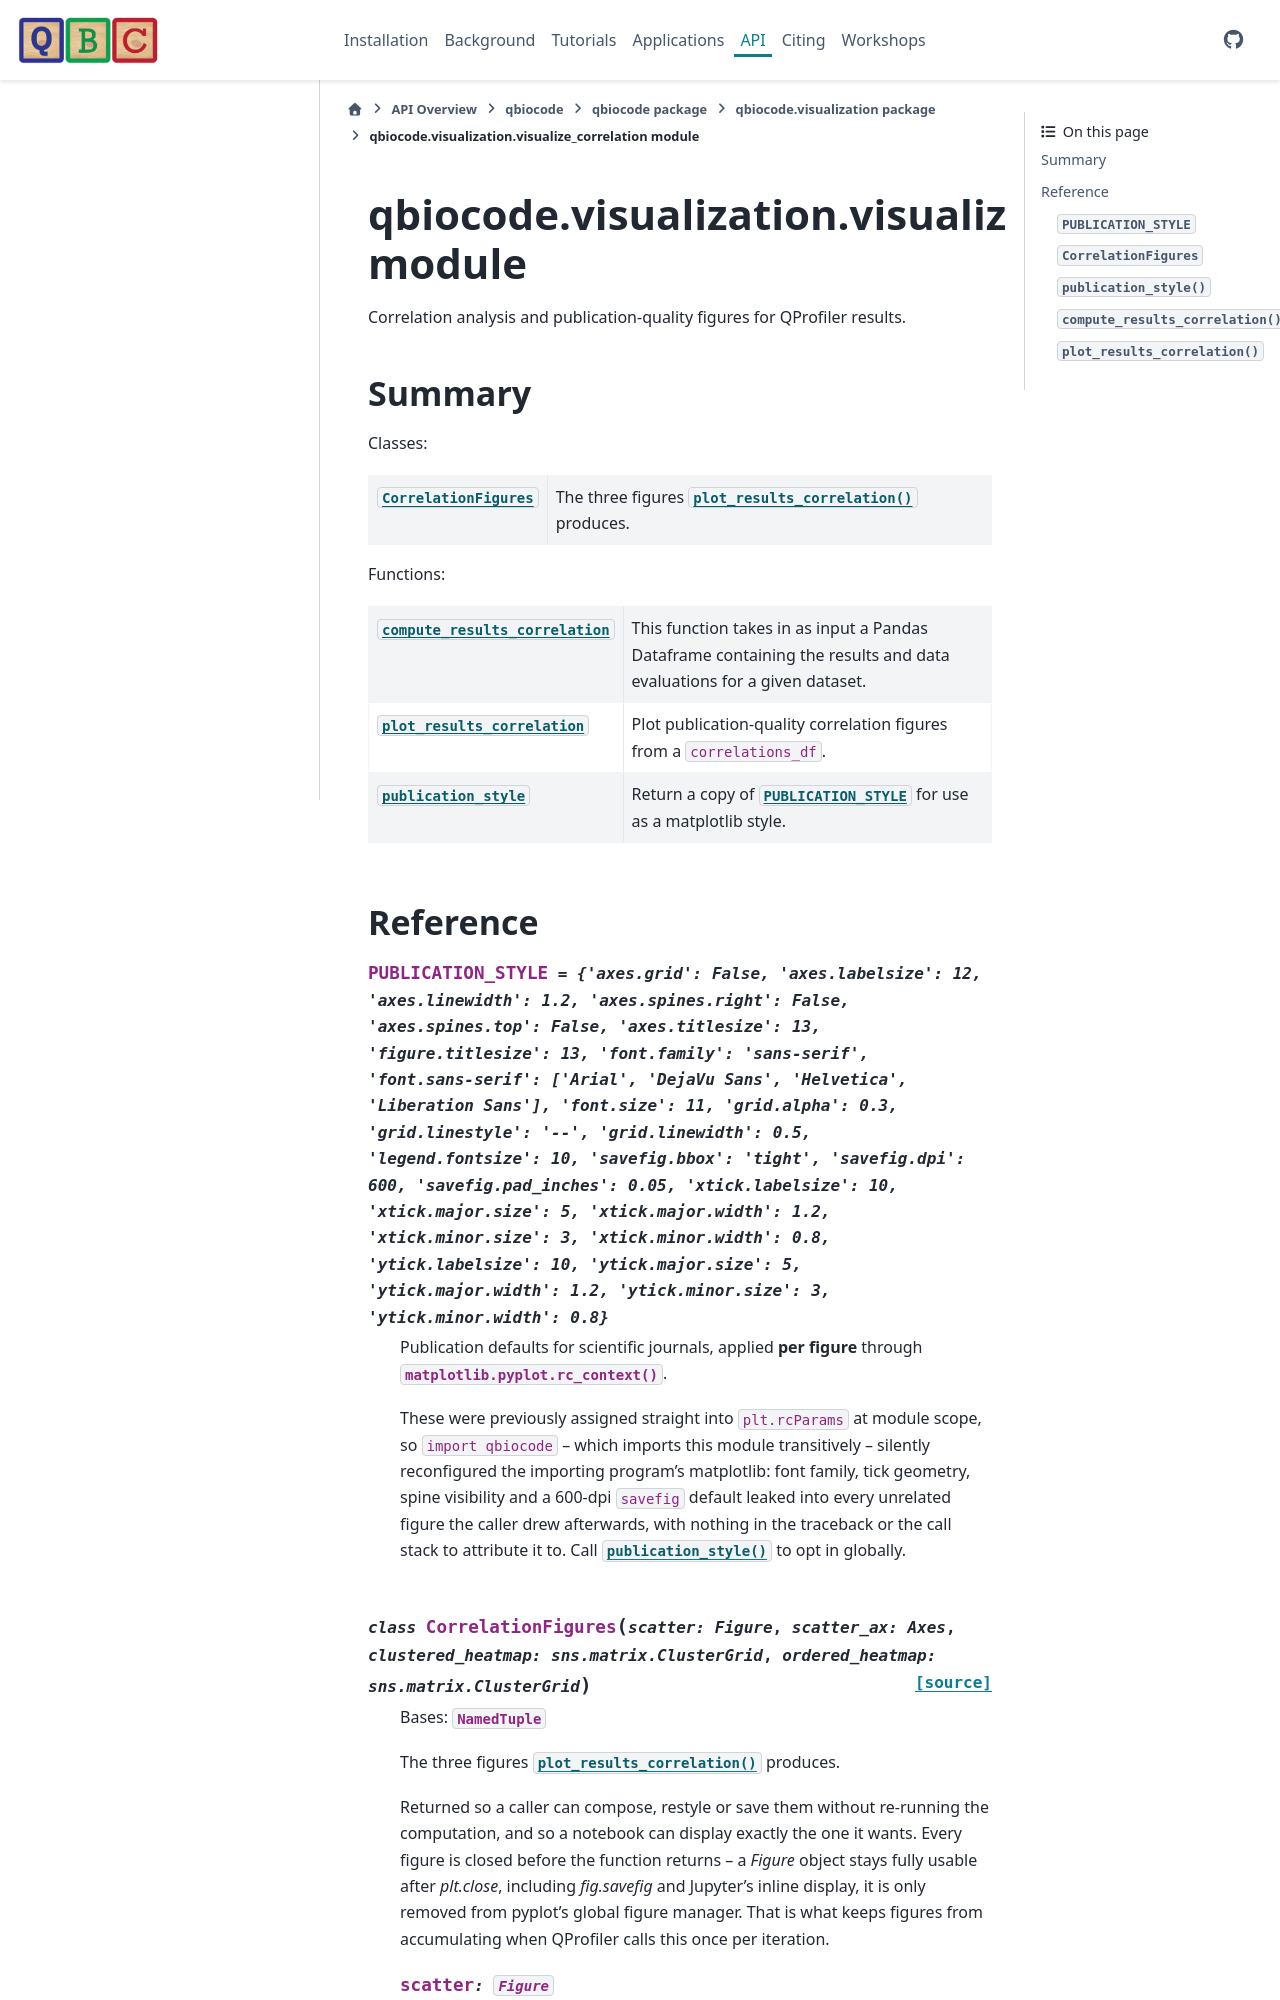

repository: qiskit-community/QBioCode · page: api/qbiocode.visualization.visualize_correlation.html · generator: sphinx


:autogenerated:

qbiocode.visualization.visualize_correlation module
===================================================

.. currentmodule:: qbiocode.visualization.visualize_correlation

.. automodule:: qbiocode.visualization.visualize_correlation
    :members: Correlat
